Run: headless pygame with SDL's dummy video driver; simulated clock (each Clock.tick advances the game by its frame time, no real sleeping); random seed 0; keys injected as events and as key.get_pressed() state; no mouse input.
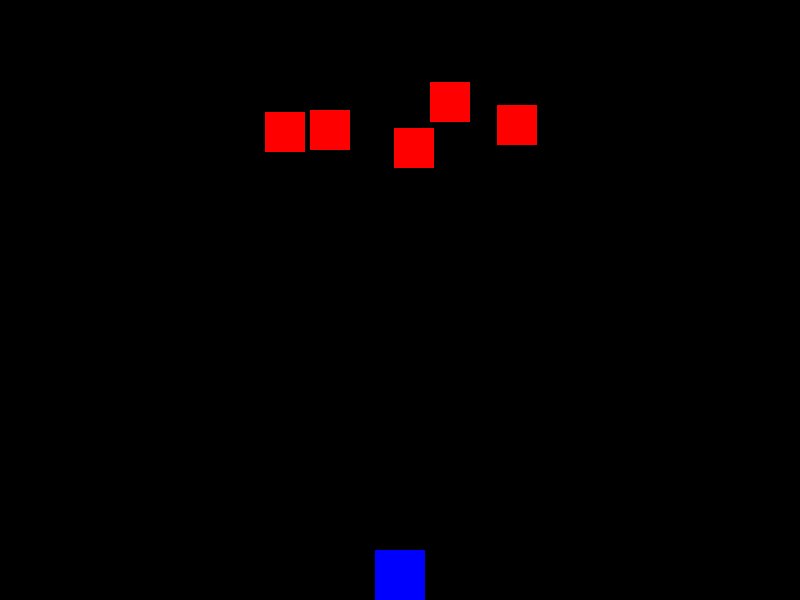
Frame 1 of 4 · flips 1–60 · no input
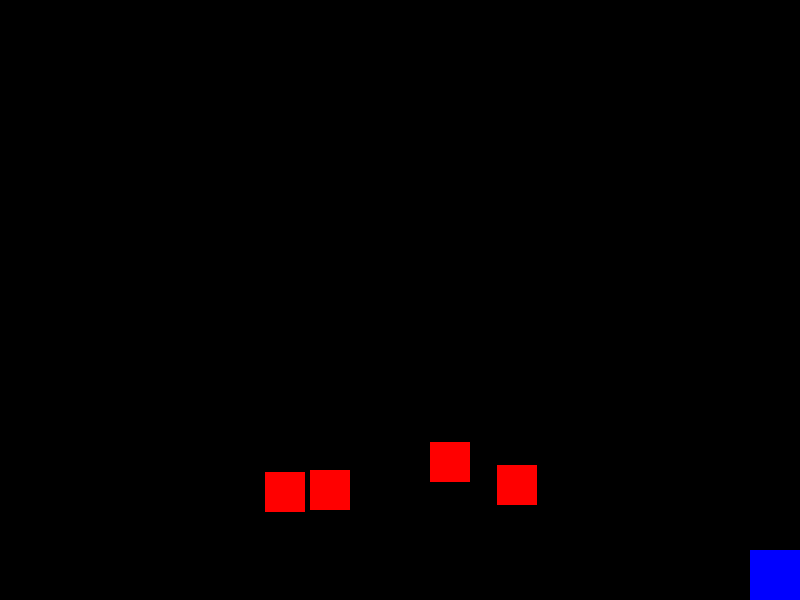
Frame 2 of 4 · flips 61–180 · tapped SPACE, RETURN · held RIGHT (→), D
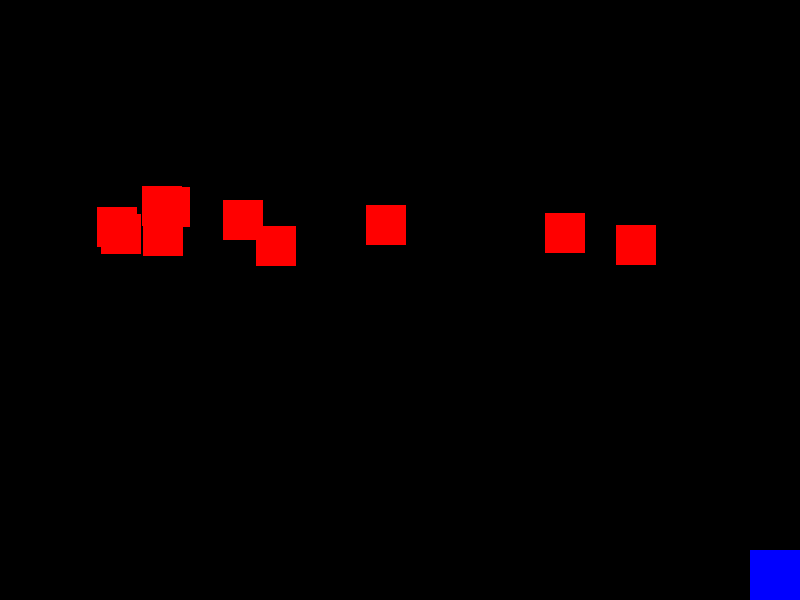
Frame 3 of 4 · flips 181–300 · held DOWN (↓), S
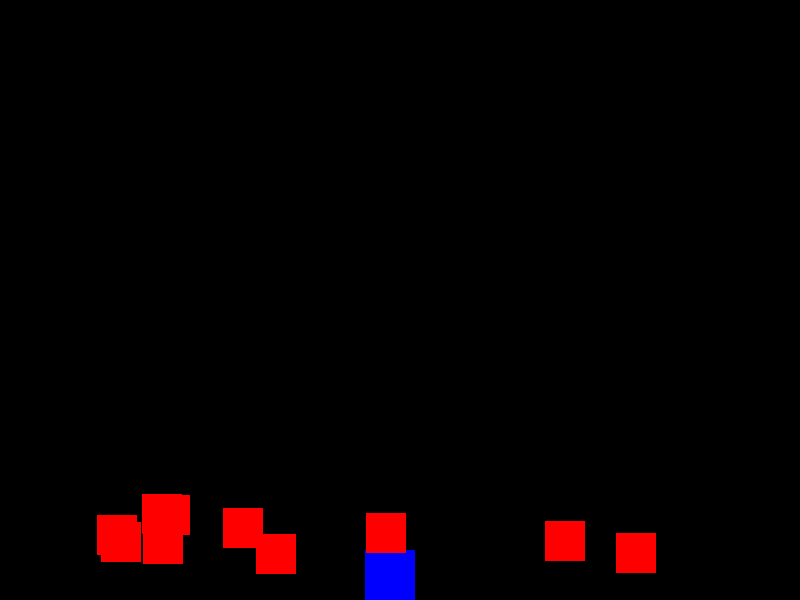
Frame 4 of 4 · flips 301–420 · held LEFT (←), A, UP (↑), W

The pygame program that drew these frames:

import pygame
import random

# Инициализация Pygame
pygame.init()

# Параметры экрана
WIDTH = 800
HEIGHT = 600
FPS = 60

# Цвета
WHITE = (255, 255, 255)
BLACK = (0, 0, 0)
RED = (255, 0, 0)
GREEN = (0, 255, 0)
BLUE = (0, 0, 255)

# Параметры игрока
PLAYER_WIDTH = 50
PLAYER_HEIGHT = 50
PLAYER_COLOR = BLUE
PLAYER_SPEED = 5

# Параметры врагов
ENEMY_WIDTH = 40
ENEMY_HEIGHT = 40
ENEMY_COLOR = RED
ENEMY_SPEED = 2

# Параметры пули
BULLET_WIDTH = 10
BULLET_HEIGHT = 20
BULLET_COLOR = GREEN
BULLET_SPEED = -10

# Параметры игры
score = 0
wave = 1
enemy_count = 5

# Создаем окно игры
screen = pygame.display.set_mode((WIDTH, HEIGHT))
pygame.display.set_caption("Игра на выживание")
clock = pygame.time.Clock()


# Класс игрока
class Player(pygame.sprite.Sprite):
    def __init__(self):
        super().__init__()
        self.image = pygame.Surface((PLAYER_WIDTH, PLAYER_HEIGHT))
        self.image.fill(PLAYER_COLOR)
        self.rect = self.image.get_rect()
        self.rect.center = (WIDTH // 2, HEIGHT - PLAYER_HEIGHT // 2)
        self.speed = PLAYER_SPEED

    def update(self):
        keys = pygame.key.get_pressed()
        if keys[pygame.K_LEFT] and self.rect.left > 0:
            self.rect.x -= self.speed
        if keys[pygame.K_RIGHT] and self.rect.right < WIDTH:
            self.rect.x += self.speed


# Класс врагов
class Enemy(pygame.sprite.Sprite):
    def __init__(self):
        super().__init__()
        self.image = pygame.Surface((ENEMY_WIDTH, ENEMY_HEIGHT))
        self.image.fill(ENEMY_COLOR)
        self.rect = self.image.get_rect()
        self.rect.x = random.randint(0, WIDTH - ENEMY_WIDTH)
        self.rect.y = random.randint(-100, -40)
        self.speed = ENEMY_SPEED + wave  # Скорость увеличивается с каждой волной

    def update(self):
        self.rect.y += self.speed
        if self.rect.top > HEIGHT:
            self.kill()


# Класс пуль
class Bullet(pygame.sprite.Sprite):
    def __init__(self, x, y):
        super().__init__()
        self.image = pygame.Surface((BULLET_WIDTH, BULLET_HEIGHT))
        self.image.fill(BULLET_COLOR)
        self.rect = self.image.get_rect()
        self.rect.centerx = x
        self.rect.bottom = y
        self.speed = BULLET_SPEED

    def update(self):
        self.rect.y += self.speed
        if self.rect.bottom < 0:
            self.kill()


# Основная функция игры
def game():
    global score, wave, enemy_count

    player = Player()
    all_sprites = pygame.sprite.Group()
    enemies = pygame.sprite.Group()
    bullets = pygame.sprite.Group()

    all_sprites.add(player)

    # Создание врагов
    def spawn_enemies(count):
        for _ in range(count):
            enemy = Enemy()
            enemies.add(enemy)
            all_sprites.add(enemy)

    spawn_enemies(enemy_count)

    running = True
    while running:
        clock.tick(FPS)

        for event in pygame.event.get():
            if event.type == pygame.QUIT:
                running = False

            # Стрельба
            if event.type == pygame.KEYDOWN:
                if event.key == pygame.K_SPACE:
                    bullet = Bullet(player.rect.centerx, player.rect.top)
                    bullets.add(bullet)
                    all_sprites.add(bullet)

        # Обновление спрайтов
        all_sprites.update()

        # Проверка попадания пули во врага
        hits = pygame.sprite.groupcollide(enemies, bullets, True, True)
        for hit in hits:
            score += 1
            print(f"Очки: {score}")

        # Если все враги уничтожены, начинаем новую волну
        if len(enemies) == 0:
            wave += 1
            enemy_count += 5  # Увеличиваем количество врагов с каждой волной
            spawn_enemies(enemy_count)

        # Проверка столкновения игрока с врагом
        if pygame.sprite.spritecollideany(player, enemies):
            print(f"Игра окончена! Вы набрали: {score} очков.")
            running = False

        # Очистка экрана
        screen.fill(BLACK)

        # Отрисовка всех спрайтов
        all_sprites.draw(screen)

        # Обновление экрана
        pygame.display.flip()

    pygame.quit()


# Запуск игры
game()
